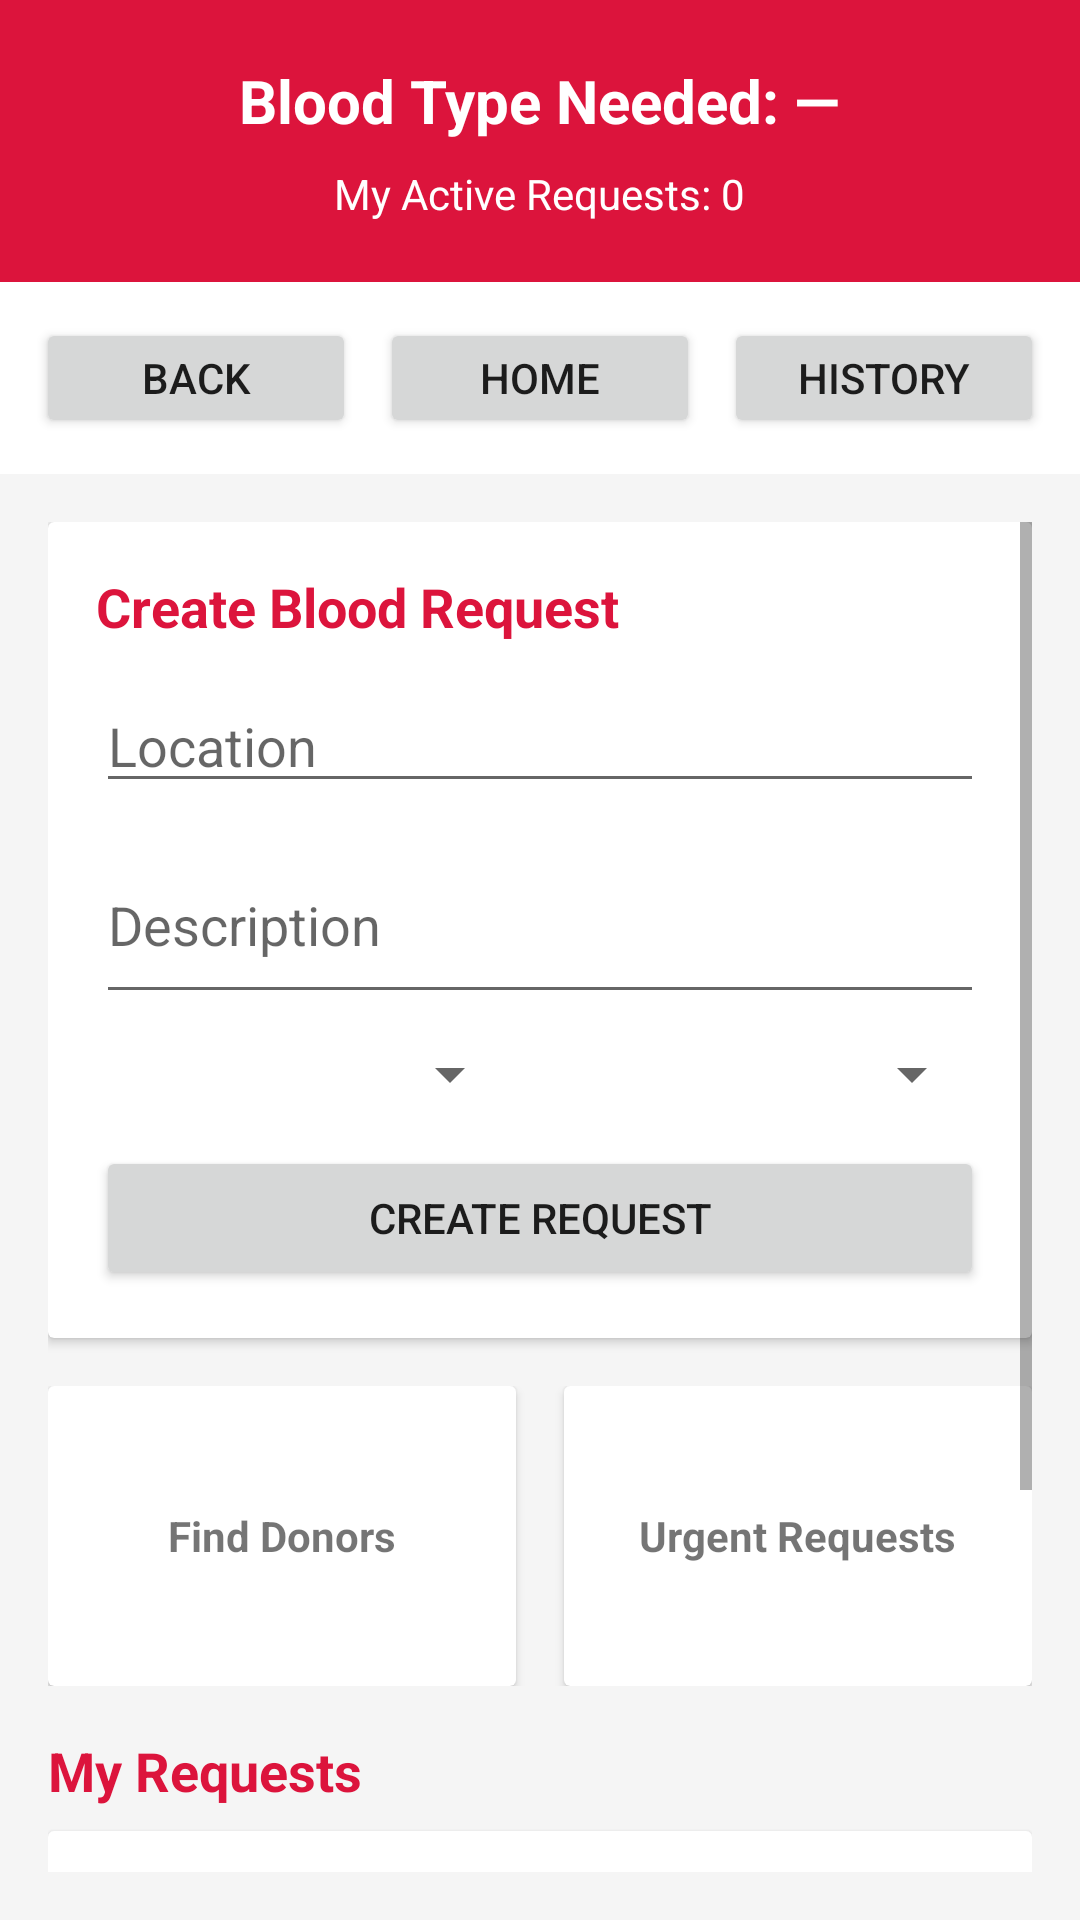

The Android layout XML behind this screen, and the referenced resources:
<!-- AndroidManifest.xml: application theme AppTheme -->
<!-- res/layout/activity_recipient.xml -->
<?xml version="1.0" encoding="utf-8"?>
<LinearLayout xmlns:android="http://schemas.android.com/apk/res/android"
    android:layout_width="match_parent"
    android:layout_height="match_parent"
    android:background="@color/light_gray"
    android:orientation="vertical">

    
    <LinearLayout
        android:layout_width="match_parent"
        android:layout_height="wrap_content"
        android:background="@color/primary_red"
        android:orientation="vertical"
        android:padding="20dp">

        <TextView
            android:id="@+id/recipient_info_text"
            android:layout_width="wrap_content"
            android:layout_height="wrap_content"
            android:text="Blood Type Needed: —"
            android:textColor="@color/white"
            android:textSize="20sp"
            android:textStyle="bold"
            android:layout_gravity="center_horizontal"
            android:layout_marginBottom="8dp" />

        <TextView
            android:id="@+id/my_requests_text"
            android:layout_width="wrap_content"
            android:layout_height="wrap_content"
            android:text="My Active Requests: 0"
            android:textColor="@color/white"
            android:textSize="14sp"
            android:layout_gravity="center_horizontal" />
    </LinearLayout>

    
    <LinearLayout
        android:layout_width="match_parent"
        android:layout_height="wrap_content"
        android:padding="12dp"
        android:orientation="horizontal"
        android:background="@color/white">

        <Button
            android:id="@+id/back_button"
            android:layout_width="0dp"
            android:layout_height="40dp"
            android:layout_weight="1"
            android:text="Back" />

        <Button
            android:id="@+id/home_button"
            android:layout_width="0dp"
            android:layout_height="40dp"
            android:layout_weight="1"
            android:text="Home"
            android:layout_marginStart="8dp"
            android:layout_marginEnd="8dp" />

        <Button
            android:id="@+id/history_button"
            android:layout_width="0dp"
            android:layout_height="40dp"
            android:layout_weight="1"
            android:text="History" />
    </LinearLayout>

    <ScrollView
        android:layout_width="match_parent"
        android:layout_height="match_parent"
        android:padding="16dp">

        <LinearLayout
            android:layout_width="match_parent"
            android:layout_height="wrap_content"
            android:orientation="vertical">

            
            <androidx.cardview.widget.CardView
                android:id="@+id/request_card"
                android:layout_width="match_parent"
                android:layout_height="wrap_content"
                android:layout_marginBottom="16dp"
                android:foreground="?android:attr/selectableItemBackground"
                android:clickable="false"
                android:focusable="false">

                <LinearLayout
                    android:layout_width="match_parent"
                    android:layout_height="wrap_content"
                    android:orientation="vertical"
                    android:padding="16dp">

                    <TextView
                        android:layout_width="wrap_content"
                        android:layout_height="wrap_content"
                        android:text="Create Blood Request"
                        android:textSize="18sp"
                        android:textStyle="bold"
                        android:textColor="@color/primary_red"
                        android:layout_marginBottom="12dp" />

                    <EditText
                        android:id="@+id/location_edit"
                        android:layout_width="match_parent"
                        android:layout_height="wrap_content"
                        android:hint="Location"
                        android:inputType="textPostalAddress"
                        android:layout_marginBottom="8dp" />

                    <EditText
                        android:id="@+id/description_edit"
                        android:layout_width="match_parent"
                        android:layout_height="wrap_content"
                        android:hint="Description"
                        android:inputType="textMultiLine"
                        android:minLines="2"
                        android:layout_marginBottom="8dp" />

                    <LinearLayout
                        android:layout_width="match_parent"
                        android:layout_height="wrap_content"
                        android:orientation="horizontal"
                        android:layout_marginBottom="12dp">

                        <Spinner
                            android:id="@+id/blood_type_spinner"
                            android:layout_width="0dp"
                            android:layout_height="wrap_content"
                            android:layout_weight="1" />

                        <Spinner
                            android:id="@+id/urgency_spinner"
                            android:layout_width="0dp"
                            android:layout_height="wrap_content"
                            android:layout_weight="1"
                            android:layout_marginStart="12dp" />
                    </LinearLayout>

                    <Button
                        android:id="@+id/create_request_button"
                        android:layout_width="match_parent"
                        android:layout_height="wrap_content"
                        android:text="Create Request" />
                </LinearLayout>
            </androidx.cardview.widget.CardView>

            
            <LinearLayout
                android:layout_width="match_parent"
                android:layout_height="wrap_content"
                android:orientation="horizontal"
                android:layout_marginBottom="16dp">

                <androidx.cardview.widget.CardView
                    android:id="@+id/find_donors_card"
                    android:layout_width="0dp"
                    android:layout_height="100dp"
                    android:layout_weight="1"
                    android:layout_marginEnd="8dp"
                    android:foreground="?android:attr/selectableItemBackground"
                    android:clickable="true">

                    <LinearLayout
                        android:layout_width="match_parent"
                        android:layout_height="match_parent"
                        android:gravity="center"
                        android:orientation="vertical">

                        <TextView
                            android:layout_width="wrap_content"
                            android:layout_height="wrap_content"
                            android:text="Find Donors"
                            android:textStyle="bold" />
                    </LinearLayout>
                </androidx.cardview.widget.CardView>

                <androidx.cardview.widget.CardView
                    android:id="@+id/urgent_requests_card"
                    android:layout_width="0dp"
                    android:layout_height="100dp"
                    android:layout_weight="1"
                    android:layout_marginStart="8dp"
                    android:foreground="?android:attr/selectableItemBackground"
                    android:clickable="true">

                    <LinearLayout
                        android:layout_width="match_parent"
                        android:layout_height="match_parent"
                        android:gravity="center"
                        android:orientation="vertical">

                        <TextView
                            android:layout_width="wrap_content"
                            android:layout_height="wrap_content"
                            android:text="Urgent Requests"
                            android:textStyle="bold" />
                    </LinearLayout>
                </androidx.cardview.widget.CardView>
            </LinearLayout>

            
            <TextView
                android:layout_width="wrap_content"
                android:layout_height="wrap_content"
                android:text="My Requests"
                android:textStyle="bold"
                android:textSize="18sp"
                android:textColor="@color/primary_red"
                android:layout_marginBottom="8dp" />

            <androidx.cardview.widget.CardView
                android:layout_width="match_parent"
                android:layout_height="220dp">

                <ListView
                    android:id="@+id/my_requests_list"
                    android:layout_width="match_parent"
                    android:layout_height="match_parent"
                    android:divider="@color/light_gray"
                    android:dividerHeight="1dp"
                    android:padding="8dp" />
            </androidx.cardview.widget.CardView>
        </LinearLayout>
    </ScrollView>
</LinearLayout>
<!-- resources referenced by this layout -->
<resources>
  <color name="light_gray">#F5F5F5</color>
  <color name="primary_red">#DC143C</color>
  <color name="white">#FFFFFF</color>
  <style name="AppTheme" parent="Theme.AppCompat.Light.DarkActionBar">
          <item name="colorPrimary">@color/primary_red</item>
          <item name="colorPrimaryDark">@color/primary_red_dark</item>
          <item name="colorAccent">@color/accent_color</item>
          <item name="android:statusBarColor">@color/primary_red_dark</item>
      </style>
  <color name="primary_red_dark">#B71C1C</color>
  <color name="accent_color">#FF4081</color>
</resources>
